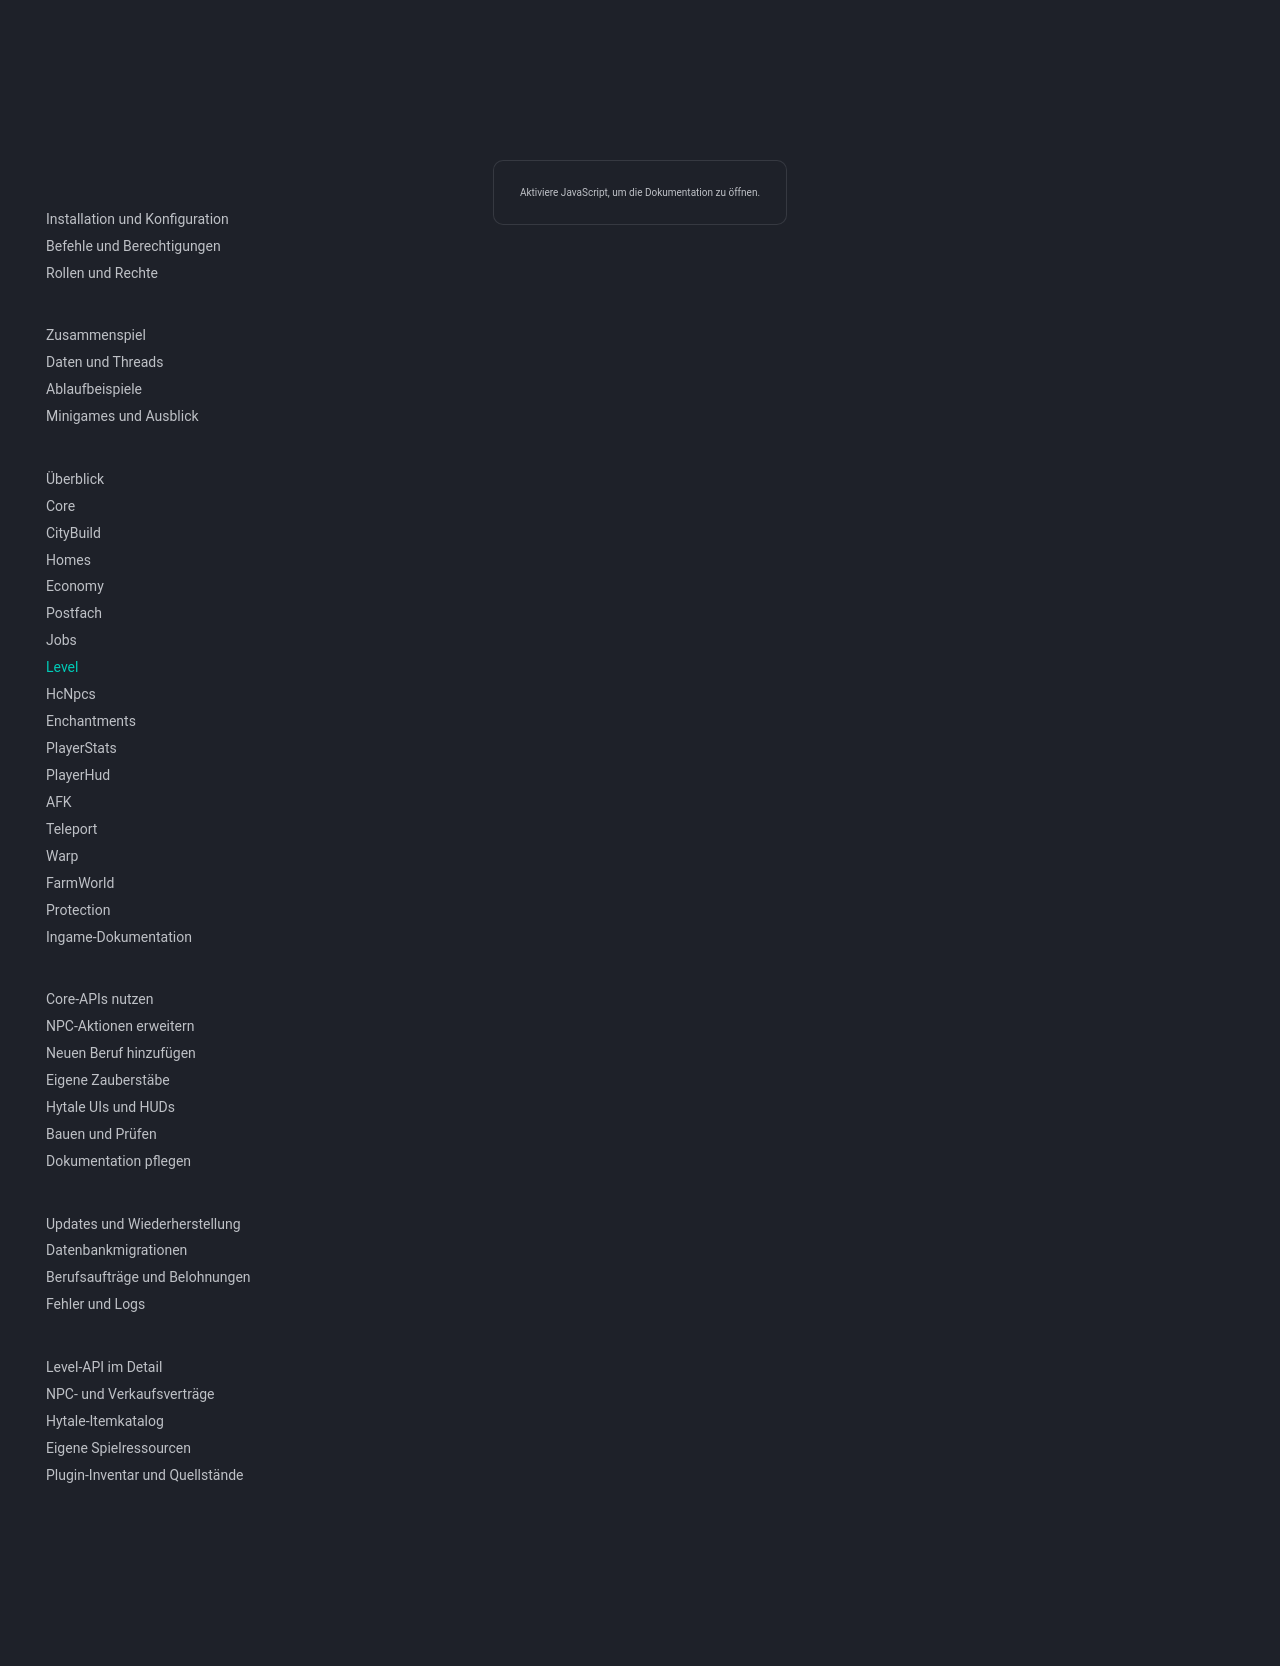

repository: 1Tobu/hytale-city-docs · page: plugins/level/index.html · generator: mkdocs

# LevelPlugin

LevelPlugin adaptiert das allgemeine Spielerlevel an Hytale. Fortschritt und Belohnungsverwaltung liegen im Core, nicht mehr in einer laufend gespeicherten Spieler-JSON-Datei.

## Verhalten

Die XP-Anforderung steigt über zusammenhängende quadratische Kurvenabschnitte. Genau beim Erreichen der Grenze erfolgt der Aufstieg. Eine große XP-Vergabe kann mehrere Level überspringen; dabei werden Zwischenlevel und deren Belohnungsansprüche berücksichtigt.

Die aktuelle Standardkonfiguration startet bei Level 1 und begrenzt auf Level 50. `config.json` im Level-Datenverzeichnis enthält ausschließlich `maxLevel`, `startLevel` und `scalingExponent`. Kurvenkoeffizienten und Overflow-Grenze sind feste Core-Vorgaben. Bestehende Daten dürfen durch eine neue Kurve nicht stillschweigend zurückgesetzt werden.

## Integration

Neue Plugins verwenden bevorzugt `AsyncLevelService` aus Core. Änderungen bestätigen erst nach DB-Commit Erfolg. Für wiederholbare Vergaben dieselbe Operations-UUID verwenden. Der Level-Adapter stellt außerdem Futures und lokale LevelUp-/LevelDown-Callbacks bereit.

Alte Spielerdateien werden idempotent importiert und als Sicherungen erhalten. Das HUD zeigt das allgemeine Spielerlevel und den aktiven Beruf getrennt an.

Vollständige Methoden, Kurven-, Import- und Reward-Verträge: [Level-API](../reference/level-api.md).

## Kurze Konfiguration

```json
{
  "maxLevel": 50,
  "startLevel": 1,
  "scalingExponent": 0.35
}
```

Gültige alte Dateien werden beim nächsten Pluginstart auf diese drei Felder gekürzt. Die drei vorhandenen Werte bleiben erhalten. `autosaveIntervalSeconds` und `logging.debug` hatten bereits keine Wirkung mehr; Kurven- und Overflow-Einstellungen werden jetzt ebenfalls nicht mehr aus der Datei übernommen. Die Standardkurve bleibt unverändert. Beschädigte oder ungültige Dateien werden nicht überschrieben.

## Was bedeutet scalingExponent?

`scalingExponent` beeinflusst die **erhaltenen XP bei skalierten Vergaben**, nicht die benötigten XP für das nächste Level. `0.35` bedeutet deshalb keinen festen Aufschlag von 35 Prozent pro Level.

```text
Erhaltene XP = Basis-XP × (XP-Grenze des aktuellen Levels / XP-Grenze von Level 1)^scalingExponent
```

- `0`: kein levelabhängiger Belohnungsmultiplikator.
- `0.35`: moderate Skalierung; 100 Basis-XP werden auf Level 10 zu ungefähr 191 XP.
- `1`: Belohnungen steigen proportional zur jeweiligen XP-Grenze.

Direkte Vergaben über `grantRawExp` bleiben unskaliert. Die feste Kurve verlangt unabhängig davon beispielsweise 150 XP für Level 1 → 2, 191 XP für Level 2 → 3 und 244 XP für Level 3 → 4. Allgemeine Spielerlevel und Joblevel verwenden weiterhin getrennte Fortschrittssysteme.
